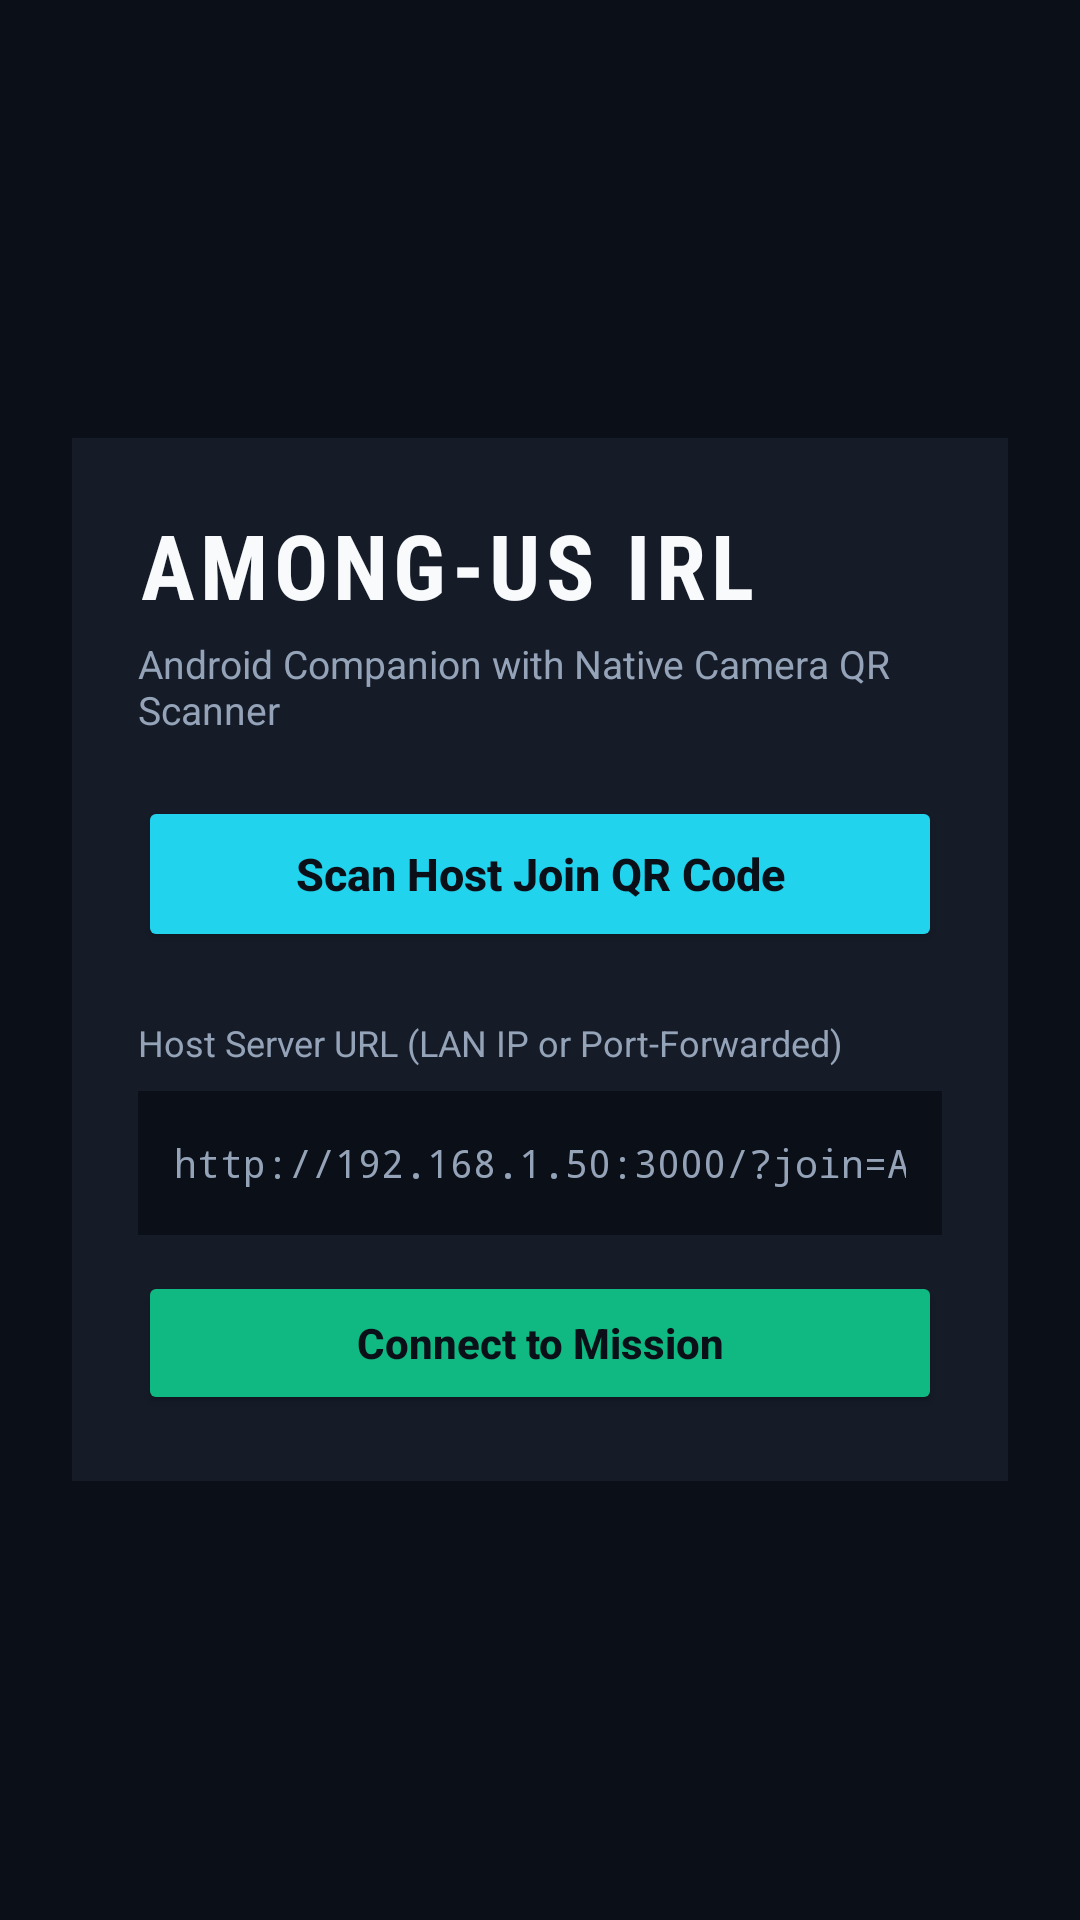

Android layout source for this screen:
<!-- AndroidManifest.xml: application theme Theme.AmongUsIrl -->
<!-- res/layout/activity_main.xml -->
<?xml version="1.0" encoding="utf-8"?>
<FrameLayout xmlns:android="http://schemas.android.com/apk/res/android"
    android:layout_width="match_parent"
    android:layout_height="match_parent"
    android:background="@color/bg_deep">

    
    <ScrollView
        android:id="@+id/launcherContainer"
        android:layout_width="match_parent"
        android:layout_height="match_parent"
        android:clipToPadding="false"
        android:fillViewport="true">

        <LinearLayout
            android:layout_width="match_parent"
            android:layout_height="wrap_content"
            android:gravity="center"
            android:orientation="vertical"
            android:padding="24dp">

            <LinearLayout
                android:layout_width="match_parent"
                android:layout_height="wrap_content"
                android:background="@color/surface_panel"
                android:orientation="vertical"
                android:padding="22dp">

                <TextView
                    android:layout_width="wrap_content"
                    android:layout_height="wrap_content"
                    android:fontFamily="sans-serif-condensed"
                    android:letterSpacing="0.06"
                    android:text="@string/app_name"
                    android:textColor="@color/text_primary"
                    android:textSize="30sp"
                    android:textStyle="bold" />

                <TextView
                    android:layout_width="wrap_content"
                    android:layout_height="wrap_content"
                    android:layout_marginTop="4dp"
                    android:text="@string/launcher_subtitle"
                    android:textColor="@color/text_muted"
                    android:textSize="13sp" />

                <Button
                    android:id="@+id/btnScanHostQr"
                    android:layout_width="match_parent"
                    android:layout_height="52dp"
                    android:layout_marginTop="20dp"
                    android:backgroundTint="@color/cyan_accent"
                    android:text="@string/scan_host_qr"
                    android:textAllCaps="false"
                    android:textColor="@color/bg_deep"
                    android:textSize="15sp"
                    android:textStyle="bold" />

                <TextView
                    android:layout_width="wrap_content"
                    android:layout_height="wrap_content"
                    android:layout_marginTop="22dp"
                    android:text="@string/host_url_label"
                    android:textColor="@color/text_muted"
                    android:textSize="12sp" />

                <EditText
                    android:id="@+id/editHostUrl"
                    android:layout_width="match_parent"
                    android:layout_height="48dp"
                    android:layout_marginTop="8dp"
                    android:background="@color/bg_deep"
                    android:hint="@string/host_url_hint"
                    android:importantForAutofill="no"
                    android:inputType="textUri"
                    android:paddingStart="12dp"
                    android:paddingEnd="12dp"
                    android:singleLine="true"
                    android:textColor="@color/text_primary"
                    android:textColorHint="@color/text_muted"
                    android:textSize="13sp"
                    android:typeface="monospace" />

                <Button
                    android:id="@+id/btnConnectUrl"
                    android:layout_width="match_parent"
                    android:layout_height="48dp"
                    android:layout_marginTop="12dp"
                    android:backgroundTint="@color/emerald_accent"
                    android:text="@string/connect_btn"
                    android:textAllCaps="false"
                    android:textColor="@color/bg_deep"
                    android:textSize="14sp"
                    android:textStyle="bold" />

                <TextView
                    android:id="@+id/launcherErrorText"
                    android:layout_width="match_parent"
                    android:layout_height="wrap_content"
                    android:layout_marginTop="12dp"
                    android:background="#33EF4444"
                    android:padding="10dp"
                    android:textColor="#FCA5A5"
                    android:textSize="12sp"
                    android:visibility="gone" />
            </LinearLayout>
        </LinearLayout>
    </ScrollView>

    
    <LinearLayout
        android:id="@+id/webContainer"
        android:layout_width="match_parent"
        android:layout_height="match_parent"
        android:background="@color/bg_deep"
        android:orientation="vertical"
        android:visibility="gone">

        <LinearLayout
            android:id="@+id/webToolbar"
            android:layout_width="match_parent"
            android:layout_height="wrap_content"
            android:minHeight="44dp"
            android:background="@color/surface_bar"
            android:gravity="center_vertical"
            android:orientation="horizontal"
            android:paddingStart="12dp"
            android:paddingTop="4dp"
            android:paddingEnd="8dp"
            android:paddingBottom="4dp">

            <TextView
                android:id="@+id/txtConnectedHost"
                android:layout_width="0dp"
                android:layout_height="wrap_content"
                android:layout_weight="1"
                android:ellipsize="end"
                android:maxLines="1"
                android:textColor="@color/text_muted"
                android:textSize="11sp"
                android:typeface="monospace" />

            <Button
                android:id="@+id/btnReloadWeb"
                style="@style/Widget.MaterialComponents.Button.TextButton"
                android:layout_width="wrap_content"
                android:layout_height="36dp"
                android:minWidth="0dp"
                android:paddingStart="6dp"
                android:paddingEnd="6dp"
                android:text="@string/reload_page"
                android:textAllCaps="false"
                android:textColor="@color/cyan_accent"
                android:textSize="11sp" />

            <Button
                android:id="@+id/btnSwitchHost"
                style="@style/Widget.MaterialComponents.Button.TextButton"
                android:layout_width="wrap_content"
                android:layout_height="36dp"
                android:minWidth="0dp"
                android:paddingStart="6dp"
                android:paddingEnd="6dp"
                android:text="@string/change_host"
                android:textAllCaps="false"
                android:textColor="@color/text_primary"
                android:textSize="11sp" />

            <Button
                android:id="@+id/btnLeaveLobby"
                style="@style/Widget.MaterialComponents.Button.TextButton"
                android:layout_width="wrap_content"
                android:layout_height="36dp"
                android:minWidth="0dp"
                android:paddingStart="6dp"
                android:paddingEnd="6dp"
                android:text="@string/leave_lobby"
                android:textAllCaps="false"
                android:textColor="#FCA5A5"
                android:textSize="11sp" />
        </LinearLayout>

        <WebView
            android:id="@+id/missionWebView"
            android:layout_width="match_parent"
            android:layout_height="0dp"
            android:layout_weight="1"
            android:background="@color/bg_deep" />
    </LinearLayout>

</FrameLayout>
<!-- resources referenced by this layout -->
<resources>
  <color name="bg_deep">#0B0F17</color>
  <color name="cyan_accent">#22D3EE</color>
  <color name="emerald_accent">#10B981</color>
  <color name="surface_bar">#0F1520</color>
  <color name="surface_panel">#151C28</color>
  <color name="text_muted">#94A3B8</color>
  <color name="text_primary">#F8FAFC</color>
  <string name="app_name">AMONG-US IRL</string>
  <string name="change_host">Change Host</string>
  <string name="connect_btn">Connect to Mission</string>
  <string name="host_url_hint">http://192.168.1.50:3000/?join=ABCD</string>
  <string name="host_url_label">Host Server URL (LAN IP or Port-Forwarded)</string>
  <string name="launcher_subtitle">Android Companion with Native Camera QR Scanner</string>
  <string name="leave_lobby">Leave Lobby</string>
  <string name="reload_page">Reload</string>
  <string name="scan_host_qr">Scan Host Join QR Code</string>
  <style name="Theme.AmongUsIrl" parent="Theme.MaterialComponents.DayNight.NoActionBar">
          <item name="colorPrimary">@color/cyan_accent</item>
          <item name="colorPrimaryVariant">@color/surface_bar</item>
          <item name="colorOnPrimary">@color/bg_deep</item>
          <item name="colorSecondary">@color/emerald_accent</item>
          <item name="android:windowBackground">@color/bg_deep</item>
          <item name="android:statusBarColor">@android:color/transparent</item>
          <item name="android:navigationBarColor">@android:color/transparent</item>
      </style>
</resources>
